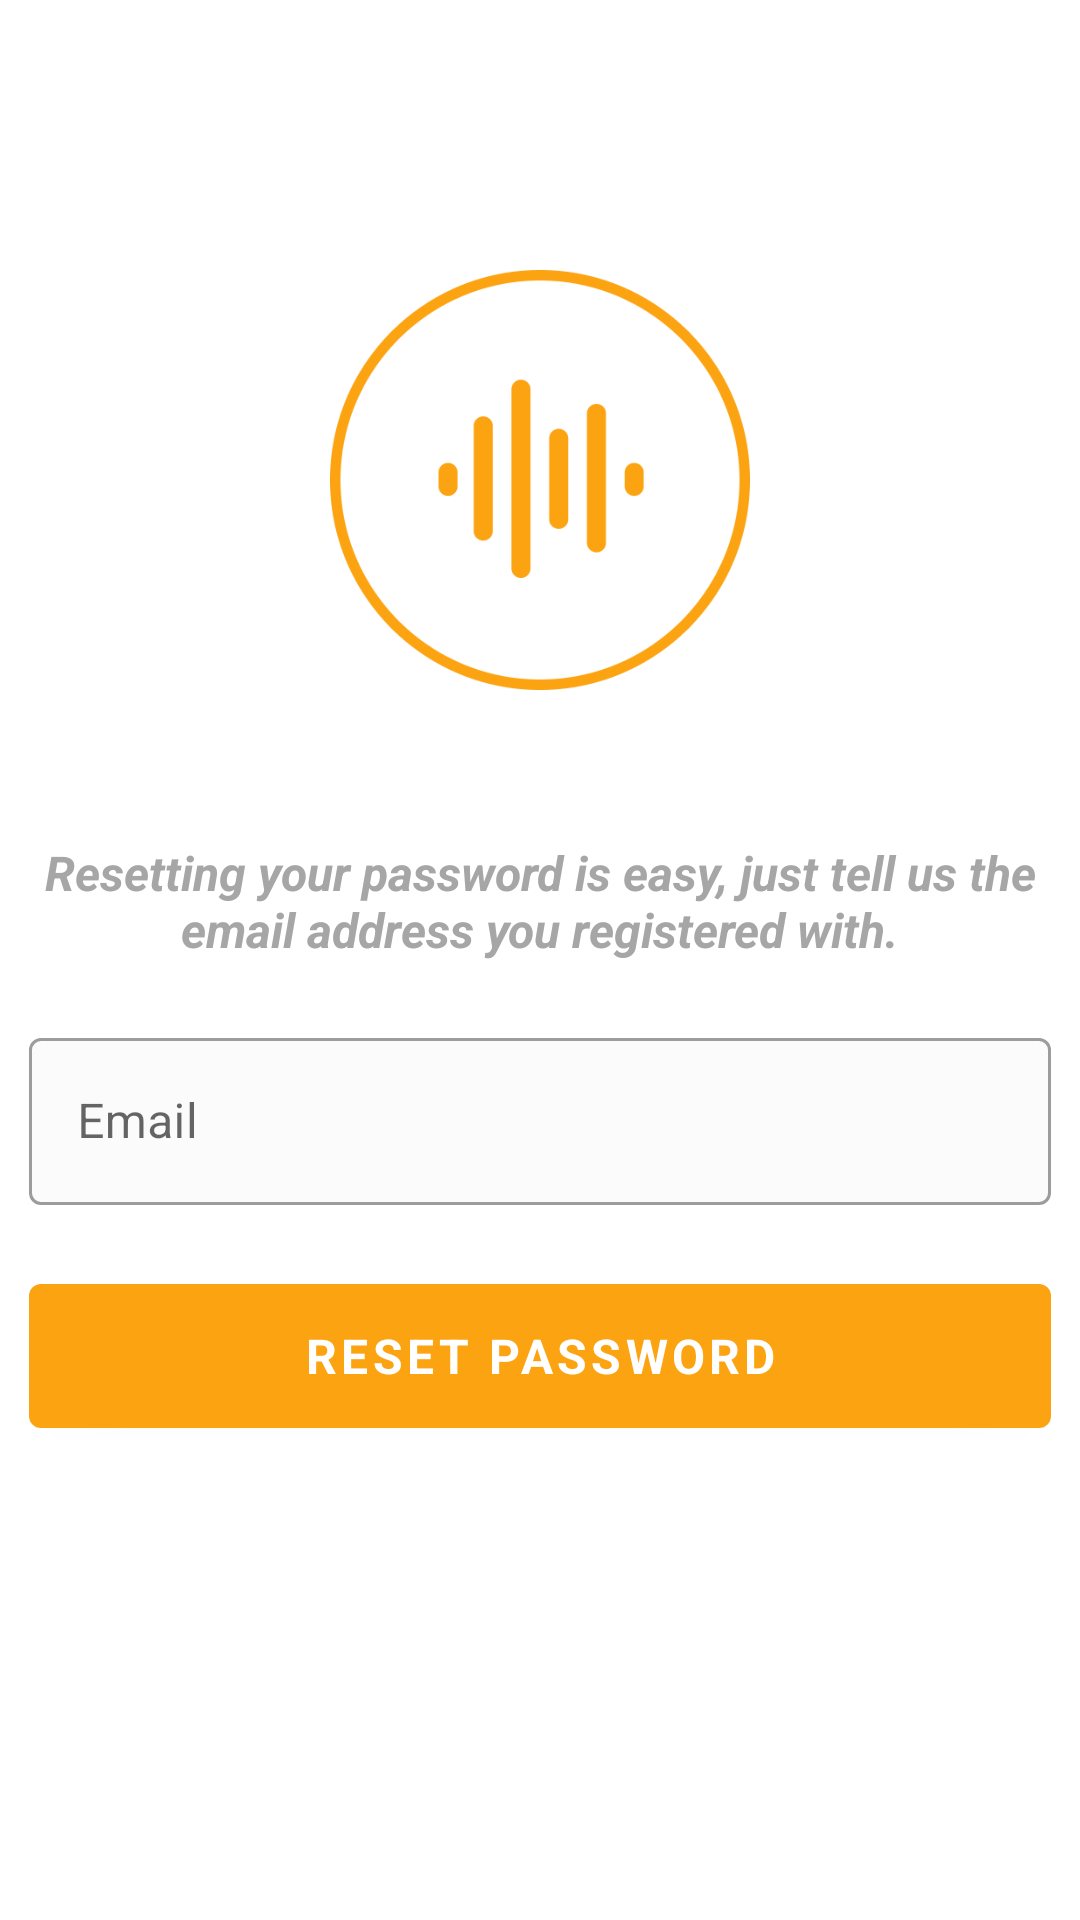

Produce the Android XML layout that renders to this screen, including the resource entries it uses.
<!-- AndroidManifest.xml: application theme AppTheme -->
<!-- res/layout/activity_forgotten_password.xml -->
<?xml version="1.0" encoding="utf-8"?>
<RelativeLayout xmlns:android="http://schemas.android.com/apk/res/android"
    xmlns:app="http://schemas.android.com/apk/res-auto"
    xmlns:tools="http://schemas.android.com/tools"
    android:layout_width="match_parent"
    android:layout_height="match_parent"
    android:paddingLeft="@dimen/activity_horizontal_margin"
    android:paddingRight="@dimen/activity_horizontal_margin"
    tools:context=".ForgottenPasswordActivity">

    <LinearLayout
        android:layout_width="match_parent"
        android:layout_height="wrap_content"
        android:layout_alignParentTop="true"
        android:layout_centerHorizontal="true"
        android:layout_marginBottom="10dp"
        android:layout_marginEnd="10dp"
        android:layout_marginStart="10dp"
        android:layout_marginTop="90dp"
        android:orientation="vertical"
        tools:ignore="UselessParent">

        <ImageView
            android:layout_width="140dp"
            android:layout_height="140dp"
            android:layout_gravity="center_horizontal"
            android:layout_marginBottom="50dp"
            android:contentDescription="@string/in_app_logo"
            android:src="@drawable/inapp_logo" />

        <TextView
            android:id="@+id/information"
            android:layout_width="match_parent"
            android:layout_height="wrap_content"
            android:layout_marginBottom="20dp"
            android:text="@string/your_email_to_reset_password"
            android:textAlignment="center"
            android:textColor="@color/darkGrey"
            android:textStyle="bold|italic" />

        <com.google.android.material.textfield.TextInputLayout
            android:id="@+id/forgotten_pass_email_idLayout"
            android:layout_width="match_parent"
            android:layout_height="wrap_content"
            app:errorEnabled="true">

        <com.google.android.material.button.MaterialButton
            android:id="@+id/reset_button_id"
            android:layout_width="match_parent"
            android:layout_height="60dp"
            android:layout_gravity="center"
            android:text="@string/user_reset_password_btn" />


            <com.google.android.material.textfield.TextInputEditText
                android:id="@+id/forgotten_pass_email_id"
                android:layout_width="match_parent"
                android:layout_height="wrap_content"
                android:layout_marginTop="10dp"
                android:hint="@string/registered_user_email"
                android:inputType="textEmailAddress"
                android:maxLines="1"
                android:singleLine="true" />

        </com.google.android.material.textfield.TextInputLayout>
    </LinearLayout>



</RelativeLayout>
<!-- resources referenced by this layout -->
<resources>
  <color name="darkGrey">#A6A6A6</color>
  <!-- drawable inapp_logo: png bitmap (drawable, 14814 bytes) -->
  <string name="in_app_logo">The in-app logo</string>
  <string name="registered_user_email">Email</string>
  <string name="user_reset_password_btn">Reset Password</string>
  <string name="your_email_to_reset_password">Resetting your password is easy, just tell us the email address you registered with.</string>
  <style name="AppTheme" parent="Theme.MaterialComponents.Light.DarkActionBar">
          
          <item name="colorPrimary">@color/colorPrimary</item>
          <item name="colorAccent">@color/darkGrey</item>
          <item name="android:statusBarColor">@color/colorPrimary</item>
          
          <item name="textAppearanceButton">@style/TextAppearance.Button</item>
          <item name="fontFamily">sans-serif</item>
          <item name="android:fontFamily">sans-serif</item>
          
          <item name="materialButtonStyle">@style/AppButton</item>
  
          
          <item name="textInputStyle">@style/AppTextField</item>
          <item name="editTextStyle">@style/AppEditTextField</item>
          <item name="android:textViewStyle">@style/AppTextView</item>
          
          <item name="progressBarStyle">@style/AppProgressBarHorizontal</item>
          
          <item name="actionBarStyle">@style/AppTheme.ActionBar</item>
          
          <item name="alertDialogStyle">@style/AlertDialogCustom</item>
  
      </style>
  <color name="colorPrimary">#14213D</color>
  <style name="TextAppearance.Button" parent="TextAppearance.MaterialComponents.Button">
          <item name="android:textAllCaps">true</item>
          <item name="android:layout_gravity">center</item>
  
      </style>
  <style name="AppButton" parent="Widget.MaterialComponents.Button">
          <item name="android:textColor">@color/white</item>
          <item name="android:textSize">16sp</item>
          <item name="android:textStyle">bold</item>
          <item name="android:layout_gravity">center</item>
          <item name="backgroundTint">@color/colorAccent</item>
          <item name="android:layout_width">match_parent</item>
      </style>
  <style name="AppTextField" parent="Widget.MaterialComponents.TextInputLayout.OutlinedBox">
          <item name="boxBackgroundColor">@color/textBackgroundColor</item>
          <item name="android:background">@null</item>
      </style>
  <style name="AppEditTextField" parent="Widget.AppCompat.EditText">
          <item name="boxBackgroundColor">@color/textBackgroundColor</item>
          <item name="android:background">@null</item>
      </style>
  <style name="AppTextView" parent="Widget.AppCompat.TextView">
          <item name="android:textColor">@color/black</item>
          <item name="android:textSize">16sp</item>
      </style>
  <style name="AppProgressBarHorizontal" parent="Widget.AppCompat.ProgressBar.Horizontal">
          <item name="colorAccent">@color/colorAccent </item>
      </style>
  <style name="AppTheme.ActionBar" parent="Widget.AppCompat.Light.ActionBar.Solid">
          
          <item name="elevation">0dp</item>
      </style>
  <style name="AlertDialogCustom" parent="ThemeOverlay.MaterialComponents.MaterialAlertDialog.Centered">
          <item name="buttonBarNegativeButtonStyle">@style/Widget.MaterialComponents.Button.TextButton.Dialog</item>
          <item name="buttonBarPositiveButtonStyle">@style/Widget.MaterialComponents.Button.TextButton.Dialog</item>
      </style>
  <color name="white">#FFFFFF</color>
  <color name="colorAccent">#FCA311</color>
  <color name="textBackgroundColor">#FBFBFB</color>
  <color name="black">#000000</color>
</resources>
